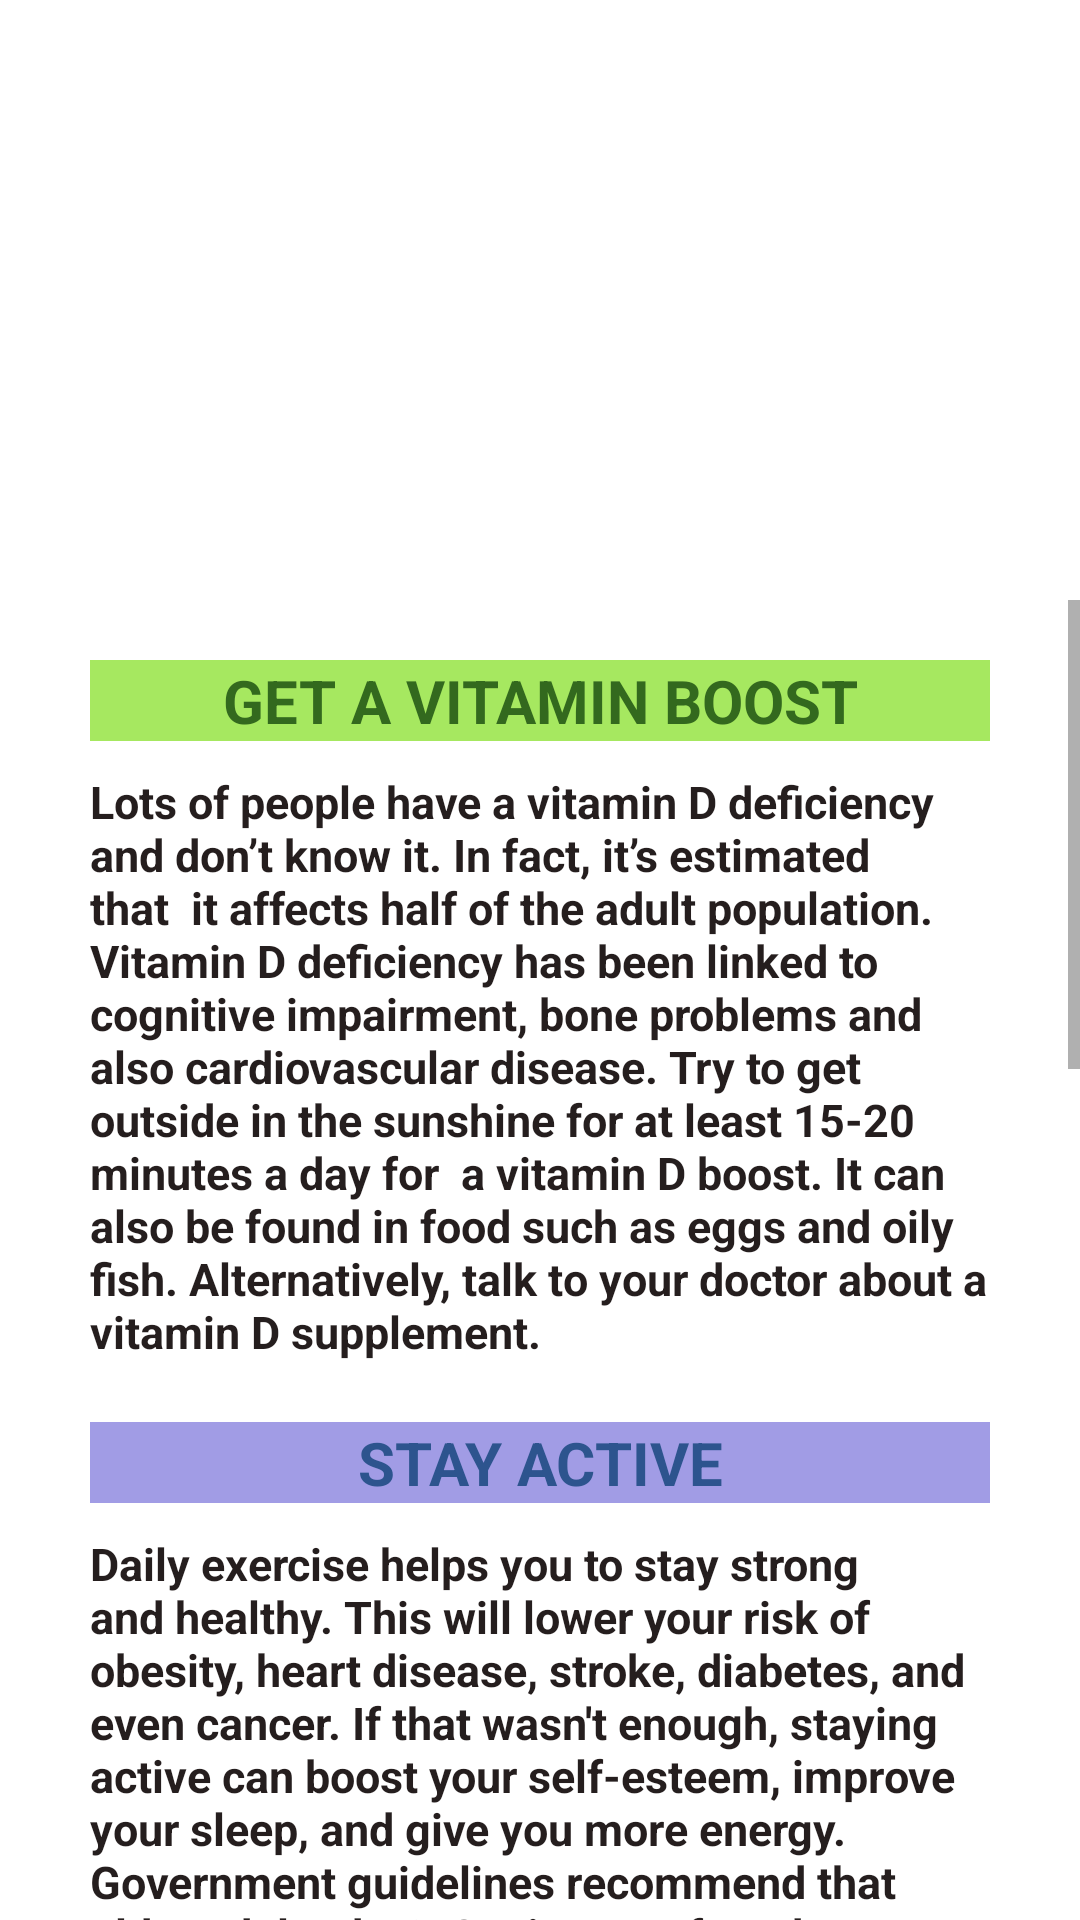

Here is an Android app screen rendered from its layout file. Give the layout XML and the strings, colors and styles it references.
<!-- AndroidManifest.xml: application theme Theme.Elderlycare -->
<!-- res/layout/activity_expert.xml -->
<?xml version="1.0" encoding="utf-8"?>
<RelativeLayout xmlns:android="http://schemas.android.com/apk/res/android"
    xmlns:app="http://schemas.android.com/apk/res-auto"
    xmlns:tools="http://schemas.android.com/tools"
    android:layout_width="match_parent"
    android:layout_height="match_parent"
    tools:context=".expert">

    <RelativeLayout
        android:id="@+id/rl"
        android:layout_width="match_parent"
        android:layout_height="200sp">

        <ImageView
            android:layout_width="match_parent"
            android:layout_height="wrap_content"
            android:src="@drawable/doc" />

    </RelativeLayout>

    <ScrollView
        android:layout_width="match_parent"
        android:layout_height="wrap_content"
        android:layout_below="@id/rl">

        <LinearLayout
            android:layout_width="match_parent"
            android:layout_height="wrap_content"
            android:orientation="vertical"
            android:padding="10dp">

            <LinearLayout
                android:id="@+id/ll"
                android:layout_width="match_parent"
                android:layout_height="match_parent"
                android:layout_gravity="center"
                android:padding="10dp">

                <RelativeLayout

                    android:layout_width="match_parent"
                    android:layout_height="wrap_content"
                    android:layout_marginLeft="10dp"
                    android:layout_marginRight="10dp"
                    android:gravity="center">

                    <TextView
                        android:id="@+id/h1"
                        android:layout_width="match_parent"
                        android:layout_height="wrap_content"
                        android:background="#A6E860"
                        android:gravity="center"
                        android:text="Get a vitamin boost"
                        android:textAllCaps="true"
                        android:textColor="#33691E"
                        android:textSize="20sp"
                        android:textStyle="bold" />

                    <TextView
                        android:layout_width="match_parent"
                        android:layout_height="wrap_content"
                        android:layout_below="@id/h1"
                        android:layout_marginTop="10sp"
                        android:text="Lots of people have a vitamin D deficiency and don’t know it. In fact, it’s estimated that
 it affects half of the adult population.
 Vitamin D deficiency has been linked to cognitive impairment,
bone problems and also cardiovascular disease.
Try to get outside in the sunshine for at least 15-20 minutes a day for
 a vitamin D boost.
It can also be found in food such as eggs and oily
fish. Alternatively, talk to your doctor about a
vitamin D supplement."
                        android:textColor="#251E1E"
                        android:textSize="15sp"
                        android:textStyle="bold" />


                </RelativeLayout>

            </LinearLayout>

            <LinearLayout
                android:id="@+id/ll1"
                android:layout_width="match_parent"
                android:layout_height="match_parent"
                android:layout_gravity="center"
                android:orientation="horizontal"
                android:padding="10dp">

                <RelativeLayout

                    android:layout_width="match_parent"
                    android:layout_height="wrap_content"
                    android:layout_marginLeft="10dp"
                    android:layout_marginRight="10dp"
                    android:gravity="center">

                    <TextView
                        android:id="@+id/h2"
                        android:layout_width="match_parent"
                        android:layout_height="wrap_content"
                        android:background="#BF827BDC"
                        android:gravity="center"
                        android:text="Stay active"
                        android:textAllCaps="true"
                        android:textColor="#2D548E"
                        android:textSize="20sp"
                        android:textStyle="bold" />

                    <TextView
                        android:layout_width="match_parent"
                        android:layout_height="wrap_content"
                        android:layout_below="@id/h2"
                        android:layout_marginTop="10sp"
                        android:text="Daily exercise helps you to stay strong and healthy. This will lower your risk of obesity, heart disease, stroke, diabetes, and even cancer. If that wasn't enough, staying active can boost your self-esteem, improve your sleep, and give you more energy.

Government guidelines recommend that older adults do 150 minutes of moderate intensity activity per week, as well as strengthening exercises twice a week.

If that sounds like a lot, start small and as you get stronger you will be able to work up to those amounts."
                        android:textColor="#251E1E"
                        android:textSize="15sp"
                        android:textStyle="bold" />


                </RelativeLayout>

            </LinearLayout>

            <LinearLayout
                android:id="@+id/ll2"
                android:layout_width="match_parent"
                android:layout_height="match_parent"
                android:layout_gravity="center"
                android:layout_marginTop="10dp"
                android:orientation="horizontal"
                android:padding="10dp">

                <RelativeLayout

                    android:layout_width="match_parent"
                    android:layout_height="wrap_content"
                    android:layout_marginLeft="10dp"
                    android:layout_marginRight="10dp"
                    android:gravity="center">

                    <TextView
                        android:id="@+id/h3"
                        android:layout_width="match_parent"
                        android:layout_height="wrap_content"
                        android:background="#F38B6A"
                        android:gravity="center"
                        android:text="Sort out your sleep"
                        android:textAllCaps="true"
                        android:textColor="#9C4A2F"
                        android:textSize="20sp"
                        android:textStyle="bold" />

                    <TextView
                        android:layout_width="match_parent"
                        android:layout_height="wrap_content"
                        android:layout_below="@id/h3"
                        android:layout_marginTop="10sp"
                        android:text="
Many of us have trouble getting – or staying – asleep as we get older. This can leave you feeling tired and grumpy.

Avoid insomnia by cutting down on daytime naps, establishing a bedtime routine and going to bed at the same time each night.

Try a warm drink such as chamomile tea or hot milk before you go to bed."
                        android:textColor="#251E1E"
                        android:textSize="15sp"
                        android:textStyle="bold" />


                </RelativeLayout>

            </LinearLayout>

            <LinearLayout
                android:id="@+id/ll3"
                android:layout_width="match_parent"
                android:layout_height="match_parent"
                android:layout_gravity="center"
                android:layout_marginTop="10dp"
                android:orientation="horizontal"
                android:padding="10dp">

                <RelativeLayout

                    android:layout_width="match_parent"
                    android:layout_height="wrap_content"
                    android:layout_marginLeft="10dp"
                    android:layout_marginRight="10dp"
                    android:gravity="center">

                    <TextView
                        android:id="@+id/h4"
                        android:layout_width="match_parent"
                        android:layout_height="wrap_content"
                        android:background="#B87B97"
                        android:gravity="center"
                        android:text="Take care of your feet"
                        android:textAllCaps="true"
                        android:textColor="#5D217C"
                        android:textSize="20sp"
                        android:textStyle="bold" />

                    <TextView
                        android:layout_width="match_parent"
                        android:layout_height="wrap_content"
                        android:layout_below="@id/h4"
                        android:layout_marginTop="10sp"
                        android:text="
Look after your feet by applying moisturiser to prevent dry skin and cutting your toenails straight across. Make sure you have footwear that fits properly and supports your feet.

If they're sore you may be tempted to stay in slippers, but a pair of trainers could be a good option as they are more supportive.

Contact your doctor if your feet become painful, feel very hot or cold or if you have common problems like corns, bunions or ingrown toenails."
                        android:textColor="#251E1E"
                        android:textSize="15sp"
                        android:textStyle="bold" />


                </RelativeLayout>

            </LinearLayout>

            <LinearLayout
                android:id="@+id/ll5"
                android:layout_width="match_parent"
                android:layout_height="match_parent"
                android:layout_gravity="center"
                android:layout_marginTop="10dp"
                android:orientation="horizontal"
                android:padding="10dp">

                <RelativeLayout

                    android:layout_width="match_parent"
                    android:layout_height="wrap_content"
                    android:layout_marginLeft="10dp"
                    android:layout_marginRight="10dp"
                    android:gravity="center">

                    <TextView
                        android:id="@+id/h5"
                        android:layout_width="match_parent"
                        android:layout_height="wrap_content"
                        android:background="#EDD280"
                        android:gravity="center"
                        android:text="Make the most of your Doctor"
                        android:textAllCaps="true"
                        android:textColor="#A38221"
                        android:textSize="20sp"
                        android:textStyle="bold" />

                    <TextView
                        android:layout_width="match_parent"
                        android:layout_height="wrap_content"
                        android:layout_below="@id/h5"
                        android:layout_marginTop="10sp"
                        android:text="It’s a good idea to get some routine tests done at the doctors to check your blood pressure and cholesterol levels. High readings increase your risk factor for stroke and heart disease but any problems are completely reversible with medication."
                        android:textColor="#251E1E"
                        android:textSize="15sp"
                        android:textStyle="bold" />


                </RelativeLayout>

            </LinearLayout>

        </LinearLayout>
    </ScrollView>
</RelativeLayout>
<!-- resources referenced by this layout -->
<resources>
  <style name="Theme.Elderlycare" parent="Theme.MaterialComponents.DayNight.NoActionBar">
          
          <item name="colorPrimary">@color/purple_500</item>
          <item name="colorPrimaryVariant">@color/purple_700</item>
          <item name="colorOnPrimary">@color/white</item>
          
          <item name="colorSecondary">@color/teal_200</item>
          <item name="colorSecondaryVariant">@color/teal_700</item>
          <item name="colorOnSecondary">@color/black</item>
          
          <item name="android:statusBarColor" tools:targetApi="l">?attr/colorPrimaryVariant</item>
          
      </style>
  <!-- not gathered from this repository: default colours our renderer supplied (Android Studio template values) -->
  <color name="purple_500">#FF6200EE</color>
  <color name="purple_700">#FF3700B3</color>
  <color name="teal_200">#FF03DAC5</color>
  <color name="teal_700">#FF018786</color>
  <color name="black">#FF000000</color>
  <color name="white">#FFFFFFFF</color>
</resources>
